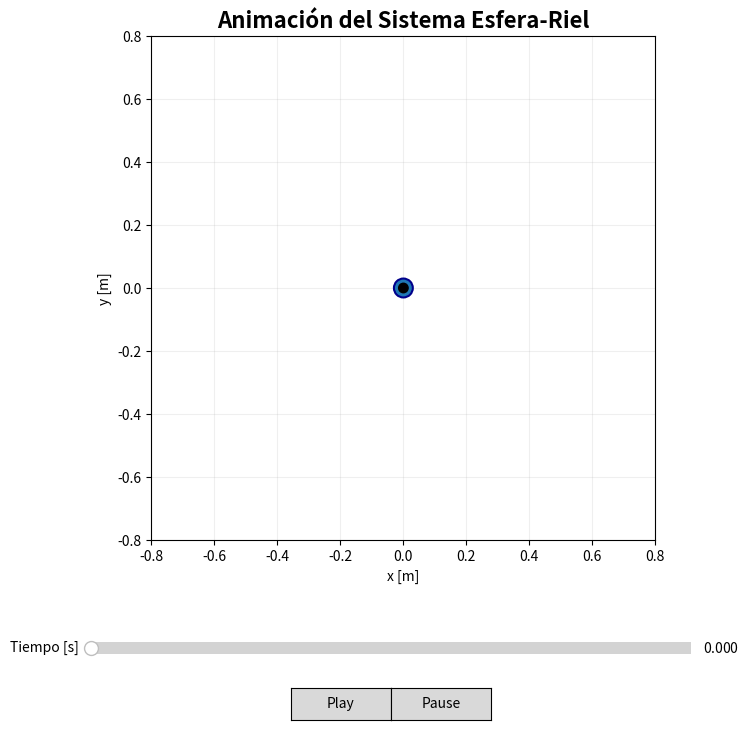

The matplotlib source for this figure:
# RK4 Sistema Esfera - Riel
import numpy as np
import matplotlib.pyplot as plt
from matplotlib.animation import FuncAnimation
from matplotlib.widgets import Slider, Button
import matplotlib.patches as patches

#Declaracion constantes Fisicas
r = 0.018 # Radio de la esfera en [m]
m = 0.27 # Masa de la esfera en [kg]
Ib = 4.32e-5 # Momento de inercia de la esfera [kg * m^2]
M = 1.122 # Masa del riel en [kg]
lw = 0.50 # Radio del riel en [m]
Iw = 14.025e-2 # Momento de inercia del riel en [kg * m^2]
l = 0.49 # Distancia de alicacion de la fuerza en [m]
b = 1.0 # Friccion del sistema conductor en [N * s / m]
K = 0.001 # Constante de resorte del sistema conductor en [N/m]
g = 9.81 # Constante de aceleracion gravitatoria en [m / s^2]

# Constantes auxiliares para el sistema de ecuaciones de movimiento
a1 = m + (Ib / r**2 )
a2 = m*r + (Ib / r)
a3 = m*g

b1 = Ib + Iw + m * r**2
b2 = 2 * m
b3 = b * l**2
b4 = K * l**2
b5 = m * r + (Ib / r)
b6 = m * g

# Funcion del input
#Aqui se debera modificar la fuerza que se aplica como u(t)
def u(t):
    #Caso 1.1
    return 0.0
    #Caso 1.2
    #return m*g

    #Caso 2
    #return 0.0005

    #Caso 3
    #return 1.63

#Datos del problema
h = 0.001
t0 = 0
tn = 50
#Caso 1.1 y Caso 2:
x0 = np.array([0, 0, 0, 0]) # Esfera sin desplazar del centro [Posicion en x]

#Caso 1.2:
#x0 = np.array([-0.49, 0, 0, 0]) # Esfera desplazada 49[cm] a la izquierda [Posicion en x]

#Caso 3:
#x0 = np.array([-0.30, 0, 0, 0]) # Esfera desplazada 30[cm] a la izquierda [Posicion en x]

n = int(np.round((tn-t0)/h,0))

# 1. Línea del tiempo (eje X) — n+1 puntos desde t0 hasta tn
t_valores = np.linspace(t0, tn, n + 1)

# 2. Matriz de estados (eje Y) — n+1 filas × 4 columnas (x1, x2, x3, x4)
x_valores = np.zeros((n + 1, 4))

# 3. Registrar el estado inicial en la primera fila
x_valores[0] = x0

#Funcion del sistema Esfera-Riel
def f(t, x):
    x1 = x[0]  # Posicion de la esfera
    x2 = x[1]  # Velocidad de la esfera
    x3 = x[2]  # Angulo del riel
    x4 = x[3]  # Velocidad angular del riel

    # Derivadas del sistema Esfera-Riel
    x1prima = x2

    x2primaNum = a2 * ( ( b2*x1*x2 + b3 ) * x4 + b4 * x3 - b6 * x1 * np.cos(x3)) + (m * x1**2 + b1) * (a3*np.sin(x3) + m * x1 * x4**2) - a2 * l * np.cos(x3) * u(t)
    x2primaDenom = a1*(m*x1**2 + b1) - a2 * b5
    x2prima = x2primaNum / x2primaDenom

    x3prima = x4

    x4pter1 =  (-(b2 * x1 * x2 + b3)*x4 - b4*x3 + b6 * x1 * np.cos(x3) ) / (m * x1**2 + b1)
    x4pter2 =  ( b5 * (a3 * np.sin(x3) + m * x1 * x4**2) ) / ( a1*(m * x1**2 + b1) - a2 * b5 )
    x4pter3 = (a2*b5 * ( (b2 * x1 * x2 + b3)*x4 + b4*x3 - b6 * x1 * np.cos(x3)))/( (m * x1**2 + b1) * (a1*(m * x1**2 + b1) - a2 * b5) )
    x4pter4 = (1 + (a2 * b5) / ( a1 * (m * x1**2 + b1) - a2 * b5)) * ( ( l * np.cos(x3) * u(t)) / ( m * x1**2 + b1 ) )

    x4prima = x4pter1 - x4pter2 - x4pter3 + x4pter4

    # Retorno del vector de cambio corregido
    return np.array([x1prima, x2prima, x3prima, x4prima])


#Ciclo RK4
for i in range(n):
    t_i = t_valores[i]
    x_i = x_valores[i]

    #Frontera física Riel de medida 1metro (2 veces el lw)
    if abs(x_i[0]) >= lw:
        x_valores[i+1:] = x_i      #Se rellena el vector de valores de x, tal que no se mueva de el punto actual (ya que es la frontera)
        x_valores[i+1:, 1] = 0.0   #La velocidad de la esfera cae a cero por llegar a la frontera fisica ideal que detiene el movimiento sin ningun rebote
        print(f"--> Simulación finalizada: la esfera alcanzó el límite físico del riel en t = {t_i:.3f} s")
        break

    k_1 = h * f(t_i, x_i)
    k_2 = h * f(t_i + 0.5 * h, x_i + 0.5 * k_1)
    k_3 = h * f(t_i + 0.5 * h, x_i + 0.5 * k_2)
    k_4 = h * f(t_i + h, x_i + k_3)

    x_valores[i + 1] = x_i + (1/6) * (k_1 + 2*k_2 + 2*k_3 + k_4)

#RESULTADOS DE LA SIMULACION
print("Resultados de la Simulación RK4 — Sistema Esfera-Riel")
print(f"Tiempo de simulación: [{t0},{tn}] segundos  |  Paso h = {h} [s]  |  Iteraciones: {n}")
print(f"\nEstado inicial  (t=0):   x1={x_valores[0,0]:.6f}, x2={x_valores[0,1]:.6f}, x3={x_valores[0,2]:.6f}, x4={x_valores[0,3]:.6f}")
print(f"Estado final (t={tn}):  x1={x_valores[-1,0]:.6f}, x2={x_valores[-1,1]:.6f}, x3={x_valores[-1,2]:.6f}, x4={x_valores[-1,3]:.6f}")


#VISUALIZAR EN EL NOTEBOOK LAS GRAFICAS

#VISUALIZACION FISICA DEL SISTEMA ESFERA RIEL 
def visual_sistema():
    t_fisico = 5.0 #Tiempo a mostrar
    idx_fin = int(t_fisico / h)
    paso_fisico = 25
    t_fis = t_valores[:idx_fin:paso_fisico]
    x_fis = x_valores[:idx_fin:paso_fisico]
    n_frames_fis = len(t_fis)

    #Escalar la posición de la esfera para visualización (clamp para que no se salga)
    L_riel = 0.5  #Longitud VISUAL del riel
    pos_esfera = x_fis[:, 0]
    pos_visual = np.clip(pos_esfera, -lw, lw)

    fig_fis, ax_fis = plt.subplots(figsize=(10, 8))
    fig_fis.subplots_adjust(bottom=0.25)
    ax_fis.set_xlim(-0.8, 0.8)
    ax_fis.set_ylim(-0.8, 0.8)
    ax_fis.set_aspect('equal')
    ax_fis.set_title('Animación del Sistema Esfera-Riel', fontsize=16, fontweight='bold')
    ax_fis.grid(True, alpha=0.2)
    ax_fis.set_xlabel('x [m]')
    ax_fis.set_ylabel('y [m]')

    #Punto central de la viga
    pivote = plt.Circle((0, 0), 0.015, color='black', zorder=5)
    ax_fis.add_patch(pivote)

    #Línea del riel
    linea_riel, = ax_fis.plot([], [], 'k-', linewidth=4, solid_capstyle='round', zorder=3)

    #Esfera
    esfera = plt.Circle((0, 0), 0.03, color='tab:blue', zorder=4, ec='darkblue', linewidth=1.5)
    ax_fis.add_patch(esfera)

    #Rastro de la esfera
    rastro, = ax_fis.plot([], [], 'tab:blue', alpha=0.3, linewidth=0.8, zorder=2)
    rastro_x = []
    rastro_y = []

    #Texto informativo unificado para evitar superposiciones
    info_texto = ax_fis.text(-0.75, 0.75, '', fontsize=10, fontfamily='monospace', va='top',
                            bbox=dict(boxstyle='round,pad=0.4', facecolor='lightcyan', alpha=0.8))

    # --- Controles de Tiempo ---
    ax_slider = fig_fis.add_axes([0.2, 0.1, 0.6, 0.03])
    time_slider = Slider(
        ax=ax_slider,
        label='Tiempo [s]',
        valmin=t_fis[0],
        valmax=t_fis[-1],
        valinit=t_fis[0],
    )

    ax_play = fig_fis.add_axes([0.4, 0.025, 0.1, 0.04])
    ax_pause = fig_fis.add_axes([0.5, 0.025, 0.1, 0.04])
    btn_play = Button(ax_play, 'Play')
    btn_pause = Button(ax_pause, 'Pause')

    is_playing = [True]
    frame_actual = [0]

    def slider_changed(val):
        frame_actual[0] = np.argmin(np.abs(t_fis - val))
        update_fisica(None)
        fig_fis.canvas.draw_idle()

    time_slider.on_changed(slider_changed)

    def play(event):
        is_playing[0] = True

    def pause(event):
        is_playing[0] = False

    btn_play.on_clicked(play)
    btn_pause.on_clicked(pause)

    #Precalculo de toda la geometría para no recalcular nada durante la animación
    theta_all = -x_fis[:, 2]
    esf_x_all = pos_visual * np.cos(theta_all)
    esf_y_all = pos_visual * np.sin(theta_all)
    
    riel_x1_all = -L_riel * np.cos(theta_all)
    riel_y1_all = -L_riel * np.sin(theta_all)
    riel_x2_all =  L_riel * np.cos(theta_all)
    riel_y2_all =  L_riel * np.sin(theta_all)

    def init_fisica():
        linea_riel.set_data([], [])
        esfera.center = (0, 0)
        rastro.set_data([], [])
        info_texto.set_text('')
        return [linea_riel, esfera, rastro, info_texto]

    def update_fisica(frame_dummy):
        if is_playing[0] and frame_dummy is not None:
            frame_actual[0] = (frame_actual[0] + 1) % n_frames_fis
            time_slider.eventson = False
            time_slider.drawon = False
            time_slider.set_val(t_fis[frame_actual[0]])
            time_slider.drawon = True
            time_slider.eventson = True
            
        frame = frame_actual[0]

        # Extremos del riel rotado
        linea_riel.set_data([riel_x1_all[frame], riel_x2_all[frame]], 
                            [riel_y1_all[frame], riel_y2_all[frame]])

        # Posición de la esfera sobre el riel
        esfera.center = (esf_x_all[frame], esf_y_all[frame])

        # Rastro completo hasta el frame actual
        rastro.set_data(esf_x_all[:frame+1], esf_y_all[:frame+1])

        # Info unificada
        info_texto.set_text(
            f't   = {t_fis[frame]:.3f} s\n'
            f'pos = {x_fis[frame,0]:.4f} m\n'
            f'vel = {x_fis[frame,1]:.4f} m/s\n'
            f'θ   = {x_fis[frame,2]:.4f} rad\n'
            f'ω   = {x_fis[frame,3]:.4f} rad/s'
        )

        return [linea_riel, esfera, rastro, info_texto]

    anim_fisica = FuncAnimation(fig_fis, update_fisica, init_func=init_fisica,
                                frames=n_frames_fis, interval=30, blit=False, repeat=True)

    plt.show()


visual_sistema()
